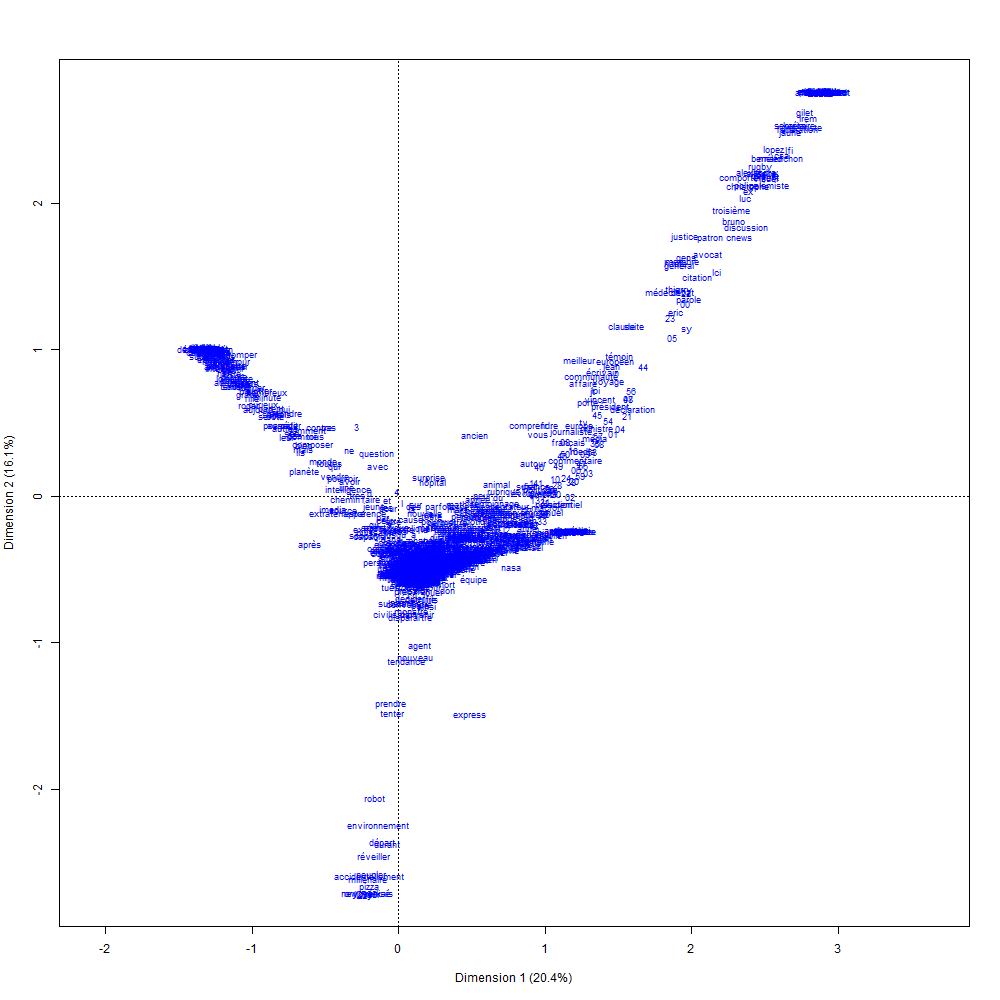

Source data for this figure (header and first rows):
; Coord. facteur 1; Coord. facteur 2; Coord. facteur 3; Coord. facteur 4; Coord. facteur 5; Coord. facteur 6; Corr. facteur 1; Corr. facteur 2; Corr. facteur 3; Corr. facteur 4; Corr. facteur 5; Corr. facteur 6; COR -facteur 1; COR -facteur 2; COR -facteur 3; COR -facteur 4; COR -facteur 5; COR -facteur 6; CTR -facteur 1; CTR -facteur 2; CTR -facteur 3; CTR -facteur 4; CTR -facteur 5
devenir; 0,333304945303179; -0,590521559751184; 0,5706330596032; -0,604068567592703; 1,33865798320975; 0,446274701739525; 0,188050097173486; -0,333171284312142; 0,321950225524487; -0,340814483661285; 0,75526861323847; 0,251787446333415; 0,0421931710267958; 0,10435473857324; 0,0849784825299321; 0,0703377850159788; 0,194865215524022; 0,017398736250263; 8,04889050547099e-05; 0,000252652744942899; 0,000235920870700221; 0,000264377797767538; 0,00129834996088384
lors; 0,539574251938853; -0,716039958670137; -0,335307015856826; 0,389297460126886; 1,22329860015571; 0,874186911887923; 0,295751525713609; -0,392475937255438; -0,183788535434734; 0,213381786427435; 0,670514625372399; 0,47915947067656; 0,063363902462047; 0,0879216858175943; 0,0168136199268043; 0,0167401823136934; 0,0932482834930329; 0,0382562678001967; 0,000100883418078724; 0,000177660905545303; 3,89585365793325e-05; 5,25146522940208e-05; 0,000518540057223878
accidentellement; -0,292449151444547; -4,27449456997028; -8,34262372128373; 1,73901236315001; -0,1816696076674; 0,478231272067555; -0,0306163061200052; -0,447493978409867; -0,873383699125799; 0,182056041515887; -0,019018869754187; 0,0500657121057027; 0,00133634729238182; 0,224941793339811; 0,747240464059205; 0,0239817850876321; 0,000147645280717514; 0,000821956940510441; 3,50242425688538e-05; 0,00748234209397293; 0,0285018685529702; 0,00123843540681844; 1,3515514334552e-05
maloney; 0,178251806720882; -0,963232649993879; 0,503729275856205; -1,27078907063011; 0,924607576111824; -6,09119583010275; 0,0279112587455257; -0,150826161151993; 0,0788755997190786; -0,198984364948869; 0,144778119053462; -0,953779633492761; 0,00191847643105376; 0,0441400666261715; 0,010527359013974; 0,0494872237090096; 0,0147788244011528; 0,515285863660258; 7,00633001086188e-06; 0,000204590328117802; 5,59521903758802e-05; 0,00035609809526636; 0,000188511393561937
évolution; 0,0375309382209957; -0,847960062091206; 0,586631062099097; -1,65030077441699; -1,53611082166742; 0,782867943706173; 0,0144343440444205; -0,326124201853964; 0,225617449998764; -0,634703268392648; -0,590785979283114; 0,301089868157928; 3,65424403561471e-05; 0,0146977720320111; 0,00613458625317018; 0,0358593548510724; 0,0175267022184124; 0,00365721288626109; 2,66228632618969e-07; 0,000135902271268242; 6,50438184947894e-05; 0,000514756839699102; 0,000445985784805874
substance; 0,0152677620369629; -1,19166494859164; -0,203984152707286; -1,71443174241833; -5,79978763216135; 2,35763845288059; 0,00231231067357607; -0,180478289698511; -0,0308935083218822; -0,259651598414625; -0,878380918817945; 0,357065596505302; 1,36311583839568e-05; 0,0654293094296706; 0,00167190393368461; 0,0872328291680129; 0,563173989656774; 0,0747637244552076; 4,03866771742096e-08; 0,000246034317951188; 7,20908615707677e-06; 0,000509246152047995; 0,00582789261867836
karim; 3,96762081974333; 4,19509717331053; -2,59513992357795; -1,87581774356291; -0,06860344794366; -0,386288672691892; 0,599860060020514; 0,634251950098582; -0,39235624094235; -0,283602742137538; -0,0103720769374731; -0,0584025432151031; 0,433355029409236; 0,381724097725941; 0,127391819529033; 0,0491611869673917; 3,70946957678012e-05; 0,000944848076984147; 0,00347122711560325; 0,00388067040650894; 0,00148506090913962; 0,000775896848305504; 1,03780222045391e-06
vigi; 4,24409179497293; 4,56873693618321; -2,84138708170852; -1,97399291341315; -0,183897377266823; -0,506426110950868; 0,593442388451402; 0,638836832611911; -0,397305152136753; -0,276019258280326; -0,0257139817108664; -0,0708124930786882; 0,427274449877456; 0,390132111500915; 0,131593564921422; 0,04691223515794; 0,000229680890665314; 0,0013993426854562; 0,00397184457864533; 0,00460272484940347; 0,00178026031931645; 0,000859238814157741; 7,45716546099584e-06
rythmé; -1,89619415920848; 1,65240925790419; -0,380686966052333; 0,742151011777076; 0,0874794493935712; 0,122258174146; -0,714435942991429; 0,622584222530954; -0,1434328073712; 0,279622925408823; 0,0329599490729132; 0,0460636551959785; 0,583558119700174; 0,349169059549306; 0,0161618467850761; 0,0453691492684599; 0,000355604293082518; 0,000557993108289351; 0,00464380670549914; 0,00352649899448438; 0,000187173577287993; 0,000711365981904276; 9,88372394752867e-06
unir; 0,160580977845297; -0,743800247372578; 0,660048558478122; -1,09190727358012; -3,44757449552386; 0,770169813195649; 0,0419028999135677; -0,194091403225646; 0,172236768359008; -0,284928400696401; -0,899629401744462; 0,200972425450538; 0,00304119525661385; 0,0514103726472566; 0,0353056608095286; 0,0713649863059875; 0,40134682613782; 0,016091021295441; 1,34028392614554e-05; 0,000287555215998106; 0,00022644377516331; 0,000619698051743692; 0,00617782968612628
leurs; 0,285612827296709; -0,662598542211401; 0,588065016166992; -0,694372949777119; 0,283930442882518; -0,289723434738578; 0,232186986183268; -0,538654933749416; 0,478063415694502; -0,564485720133455; 0,23081930332942; -0,235528676268912; 0,0620967740046582; 0,263327721277486; 0,180884258048416; 0,186275943022446; 0,0175700884627475; 0,0146972265641119; 0,000113066190994565; 0,000608524820859652; 0,000479322740038976; 0,000668286876951199; 0,000111738095492215
sortir; 0,205772187594414; -0,617731857899635; 0,598527788221915; -0,589338422895053; 1,37197471768257; 0,107800926525878; 0,118341485760795; -0,35526329733982; 0,344218859484133; -0,338933970604383; 0,789035332786687; 0,0619973085799524; 0,0122451908511361; 0,0869509266959787; 0,0711864455721251; 0,0509775879894771; 0,155855033289351; 0,000773021748581171; 1,8006602867531e-05; 0,000162277547694624; 0,000152344603219295; 0,000147702535374257; 0,000800480310299643
commentaire; 1,76479590597823; 0,414825932568513; 0,325642250297319; 2,15882937906059; -0,710602753448127; -2,1322076579372; 0,487511972937841; 0,114592632568556; 0,0899562920429408; 0,59636084051239; -0,196298817973817; -0,589006784587906; 0,414658677764423; 0,0180515952200842; 0,00970107227820221; 0,314916911384472; 0,0192482815067573; 0,139224381602207; 0,00103015587312818; 5,69174931636174e-05; 3,50748208970347e-05; 0,00154152512278781; 0,00016701971550432
machine; 0,0621700448951347; -0,917544397353208; 0,558931306084794; -1,48795926441206; -0,293711055602578; -0,538986793045846; 0,0321089568844288; -0,473884063359732; 0,288671195890331; -0,768486172840645; -0,151692919584192; -0,278370455230924; 0,000274789681714731; 0,047160048314054; 0,0152612951818374; 0,0798872926558477; 0,00175596175926928; 0,00475060392300312; 6,08775316154208e-07; 0,000132601625628329; 4,92052614461574e-05; 0,000348719920073975; 1,35873655982329e-05
zorbb; -0,019853416086519; -0,868982114423562; 0,504463872079527; -1,3968258854944; 1,18241130540321; -0,045005469549132; -0,00950669658461432; -0,416107196025119; 0,241559686698765; -0,668862215805139; 0,566191000566341; -0,0215506158631421; 6,40921035337811e-06; 0,00967470471971581; 0,00284335206224666; 0,0161018637118124; 0,00650889985758893; 7,57563683885681e-06; 6,82901155039999e-08; 0,000130830509797897; 4,40907509933559e-05; 0,000338042968944075; 0,00024222809019686
réalisateur; 0,402892221819759; -0,825911832954901; 0,682997789847821; -0,615745574972346; 1,91173765452196; -0,441756866178682; 0,171172949538209; -0,350897229702897; 0,290178712530795; -0,261605909781671; 0,812221619940273; -0,187684997791765; 0,0442741381393786; 0,146595869337292; 0,0874273689694748; 0,0524846746539361; 0,285407475883298; 0,0122431588175381; 2,55665683419219e-05; 0,000107439022809092; 7,34739299003005e-05; 5,97169023622658e-05; 0,000575640393718243
sentir; 0,45702554220929; -0,516844109963851; 0,449644038391746; -1,04025474591679; 1,76298801153427; -0,411283233330259; 0,2036240362051; -0,230275715556129; 0,200335266843708; -0,463477093689625; 0,785485058350235; -0,183243920218009; 0,0277984879310453; 0,028011823292659; 0,018489040359318; 0,0730932379151032; 0,118433715176936; 0,00517817537762657; 6,25070810899703e-05; 7,99406023953722e-05; 6,05042599458736e-05; 0,000323837908200434; 0,000930137153054933
peur; 0,832297797061642; -0,00417481337561862; 0,00212515317415163; -1,44757393635253; 0,401663256969681; -1,97513891693199; 0,31798795416128; -0,00159503049149581; 0,000811936680012356; -0,553060546529165; 0,15345958837866; -0,754622186430001; 0,106075088082038; 2,10286818329276e-06; 4,75196080148946e-07; 0,16285270684837; 0,00707320960821585; 0,137406007154242; 0,000130928263914379; 3,29420067183698e-09; 8,53603908698708e-10; 0,000396056758772813; 3,04929983303497e-05
député; 3,66995669132758; 3,61996337074722; -2,10577054788662; -1,02692641432477; -0,23219687075936; -0,469337574556681; 0,645385820440561; 0,636594168948992; -0,3703134851479; -0,180591707800597; -0,0408333341624669; -0,0825360736094336; 0,48958521373119; 0,37531573588439; 0,110755415700673; 0,0194555102288191; 0,000561119738407681; 0,00184175382477387; 0,00678838600912022; 0,00660469859470234; 0,00223494451427145; 0,000531524516207495; 2,71742381051197e-05
espèce; 0,235810516283087; -0,849170575243003; 0,6365104464479; -0,788880768372796; -1,45318252998097; -1,11519510324744; 0,10381406410854; -0,373841887660061; 0,280219632842714; -0,347299687701508; -0,639754268413324; -0,490957476226701; 0,00463582951379699; 0,0473666857922436; 0,0232085844139593; 0,0263318526496482; 0,0504054922765469; 0,0238482953749515; 8,75832408090978e-06; 0,000113575471075529; 6,38124977850535e-05; 9,80206121764771e-05; 0,000332609775624807
toute; 0,334164196135471; -0,213683589482291; -0,148555147324967; -0,493155785694474; -0,0263455357185763; 0,169608288790263; 0,497006990239117; -0,317814532197908; -0,220948107278909; -0,733477361134322; -0,0391840764664639; 0,252260733214762; 0,084626569127736; 0,0272653608915956; 0,0114920835357417; 0,0935433090527847; 0,000150604301913005; 0,00501459154923096; 4,22110102298438e-05; 1,72602966441467e-05; 8,34221394112185e-06; 9,19335815897687e-05; 2,62373508507965e-07
affaire; 1,84499928778737; 1,28711366784351; -0,55459672001967; -0,382217811855041; 0,736176533987563; -0,162876639728876; 0,748071529571536; 0,521871795078489; -0,22486622048403; -0,154973644183238; 0,298489386668109; -0,0660397962318861; 0,521891472532099; 0,200126041970857; 0,0324025247631389; 0,0113675585448468; 0,023789654861879; 0,000935534727856037; 0,00134037737121432; 0,000652331703398008; 0,000121112585390052; 5,75249864936428e-05; 0,00021340206693729
chronique; 0,490942545857645; -0,685232938619198; 0,734323568921819; -0,310755916645277; 2,3363668637939; 2,13749741764507; 0,145571533009912; -0,203181431687543; 0,217737510336402; -0,0921436032783161; 0,692766412089809; 0,633798758157628; 0,0244838978489215; 0,0375818095158009; 0,0376383534217255; 0,00497869579583867; 0,158758760941945; 0,10675419062163; 0,000129072859242846; 0,000251449080575459; 0,000288767641072903; 5,17145085969693e-05; 0,0029231807238299
vigier; 4,24409179497294; 4,5687369361832; -2,8413870817085; -1,97399291341318; -0,1838973772668; -0,506426110950867; 0,593442388451404; 0,63883683261191; -0,39730515213675; -0,276019258280329; -0,0257139817108631; -0,0708124930786881; 0,427274449877458; 0,390132111500913; 0,13159356492142; 0,0469122351579411; 0,000229680890665256; 0,00139934268545619; 0,00397184457864535; 0,00460272484940346; 0,00178026031931642; 0,000859238814157761; 7,45716546099396e-06
ambre; 1,5838384487979; -0,377053795638983; 1,33417644060436; 5,61736419080765; -2,60204078372107; -2,94234339164515; 0,220888041338205; -0,0525853343572027; 0,186069242723808; 0,783418646347815; -0,362890352001813; -0,41035022809188; 0,101656442689838; 0,00453943483367758; 0,0495651177861567; 0,648986807523882; 0,0785557085233574; 0,0806964397836668; 0,00205456449926457; 0,000116440657897302; 0,00145788930985216; 0,0258442051269923; 0,00554531492341603
rick; -1,93395915802758; 1,67815229488932; -0,397263470673644; 0,733869687556675; 0,0593783041557562; 0,0703516325805092; -0,717697718416818; 0,622767067338883; -0,147425598585859; 0,27234111857453; 0,0220354567670959; 0,026107690010075; 0,588195936960007; 0,348957207546748; 0,0170537994433418; 0,0429855891617086; 0,000158752074828699; 0,000179031850485555; 0,000765830435091256; 0,000576634692438964; 3,23143400017594e-05; 0,000110274710002975; 7,21927532798478e-07
guerre; 0,292981221154385; -0,613932270935594; 0,606413163881175; 0,345344043837421; 0,258273669729541; -3,26623555269043; 0,0857097183461127; -0,179601825052642; 0,177402160018448; 0,10102811577202; 0,0755562537473048; -0,955515606666269; 0,00168076326902301; 0,00581500256347318; 0,00494766950773362; 0,00118519136829659; 0,000373958709124117; 0,0480481310123126; 2,16318780152124e-05; 9,49851210070589e-05; 9,26727170460549e-05; 3,00551289624149e-05; 1,68102790299107e-05
souvenir; -0,0785379312120585; -0,596085153321505; 0,485986149925592; -0,96908315788218; 1,53949413371977; -0,899573286635943; -0,0361650924469556; -0,274484880661334; 0,22378656744272; -0,446242744782354; 0,708905197887017; -0,41423488716756; 0,000496786698737721; 0,0225480849157932; 0,0130705930286934; 0,0383875767061981; 0,0546516814048433; 0,0149912781470979; 1,5544385922999e-06; 8,95429226675879e-05; 5,95199339535675e-05; 0,000236666477717032; 0,000597270042591294
demander; 0,0993448608474401; -0,624750897531535; 0,577680884307063; -0,519931283632304; 0,891343416837806; -0,315492030640249; 0,0721054536987411; -0,453450198942704; 0,419286331479361; -0,377371116922171; 0,646945608703142; -0,228987144514566; 0,00233395742190375; 0,0727273731872554; 0,0542268745178217; 0,0324452837448852; 0,0537933568644043; 0,00541418910837981; 3,26441059872014e-06; 0,000129100446736425; 0,000110379891100482; 8,94140704629114e-05; 0,000262787129020979
parler; 0,912164682916461; -0,156004813935121; 0,38299366336497; -0,146784431197969; 1,65965289189647; 1,31715395300962; 0,38845586647395; -0,0664364519984655; 0,163102275436482; -0,0625098455068283; 0,706782354373046; 0,560925225103022; 0,183236547944778; 0,00422302450380053; 0,0221965375907493; 0,00240814783249398; 0,173674691160994; 0,087880635875672; 0,000366943509927271; 1,07331871977649e-05; 6,46898108832284e-05; 9,50194894911192e-06; 0,00121475092462196
fry; -0,31395434410746; -4,48660304595123; -8,89902815428275; 1,93346049921553; -0,261785935203161; 0,644231483879539; -0,0308387745903575; -0,44070528918416; -0,874124306524129; 0,189917908873588; -0,0257144314075582; 0,0632808874546819; 0,00136045788801506; 0,218911920137511; 0,751058445283071; 0,0261866701681835; 0,000270820250661444; 0,00131762102665707; 8,22817530280219e-05; 0,0168037354744489; 0,0661082565885652; 0,00312062188702817; 5,72088426700308e-05
penser; 0,117628868199415; -0,865189032866362; 0,229818916782423; -0,868526430811849; -0,0237438791742394; 1,29713160104044; 0,0652220942036241; -0,479724420283362; 0,127428506875939; -0,481574919115217; -0,0131653525870566; 0,719225142370096; 0,000996184547186186; 0,0424635190414129; 0,00261288306021228; 0,0275635787103613; 1,16212198592647e-05; 0,0278634289161007; 6,53798265894252e-06; 0,000353702344901039; 2,49567181498093e-05; 0,00035643636526324; 2,66390832370867e-07
suivre; 0,73673630128179; -0,445043204369645; 0,601145171415878; 0,0360896467250751; 0,539336581055195; 1,16235467988978; 0,444634737241524; -0,268592260068825; 0,362802843936796; 0,0217808061864534; 0,325500153290934; 0,701503735834743; 0,305099792331074; 0,0877211119041163; 0,139576711521956; 0,000371569959958271; 0,0468138042812844; 0,174682591743979; 0,000170981375847022; 6,23920156735239e-05; 0,000113836987593834; 4,1028905362757e-07; 9,16314215354566e-05
superhéros; -1,86231638323662; 1,58627615273022; -0,365831321275199; 0,663659533288174; 0,100207723188459; -0,0454223925694453; -0,72651040632244; 0,618824031530416; -0,142714881454893; 0,258900991007225; 0,0390921512293026; -0,0177197822984367; 0,597602317629045; 0,341621301453116; 0,0158454135805033; 0,0385170999624607; 0,000495386470155276; 8,17711065576486e-05; 0,00311369777512171; 0,0022590566367156; 0,000120152081755861; 0,000395421430762069; 9,01512842710732e-06
évoquer; 1,29634489917533; 0,0433677938076298; 0,449294942945629; 0,706786177842466; 0,514774553687421; 3,77869511475781; 0,315083958257191; 0,0105407875191875; 0,1092036765357; 0,17178837722719; 0,12511886619764; 0,918433215236474; 0,193743277421766; 0,000170844963953471; 0,0159913467049247; 0,0292293509612586; 0,00874693831183692; 0,378637598267983; 0,00124403803099765; 1,3922819399564e-06; 0,000149436123020259; 0,000369801464102861; 0,0001961673260802
emploi; 1,44289084057861; 0,0219063233880445; 0,616246545548311; 1,10503543844369; 2,13207497811817; 3,88731402714154; 0,298662640976107; 0,00453436962322557; 0,127556302673636; 0,228730263673611; 0,441316228376986; 0,804631536217939; 0,0435844650803553; 7,91563505478548e-06; 0,00546273615918409; 0,0129740252844059; 0,0272462112909253; 0,0727643299801453; 0,000360706784628792; 8,31431256606938e-08; 6,57955245535123e-05; 0,000211563026025843; 0,000787575694369092
tête; -1,53204047269919; 1,34103374707656; -0,255024565878857; 0,594719764172196; 0,201207283435426; -0,156571208272224; -0,712057450822801; 0,623281883492495; -0,11852959860581; 0,276412174989282; 0,0935165538267999; -0,0727707246781436; 0,580725367086768; 0,35058371695581; 0,0110568346982926; 0,044413257130666; 0,00286783474316627; 0,00139511061486527; 0,00454716026505857; 0,0034840084395681; 0,000125998048382565; 0,00068521131739384; 7,84308965446218e-05
empêcher; 0,407673803973119; -0,813288217559289; 0,720602644027224; -0,324953368035868; 0,552048975352663; -0,247753881854097; 0,302301015795518; -0,603074938606823; 0,534346109932365; -0,240961602845334; 0,409359062052926; -0,183716121619417; 0,0471640324632827; 0,147895951599068; 0,101254301806619; 0,0152084503455277; 0,0247614994861841; 0,00400664413255349; 2,8794727278391e-05; 0,000114597810254031; 8,99661344521861e-05; 1,82948748681114e-05; 5,28010518674938e-05
marcher; 0,435095615330605; -0,690263422687204; 0,71216468023044; -0,391879091787538; 1,26144309463319; 2,46569651313137; 0,145052684160734; -0,230120825655011; 0,23742229246186; -0,130645109091851; 0,420541371471956; 0,822016781951951; 0,0281360859126872; 0,0557963764842006; 0,0517954478713351; 0,0115839323999575; 0,0677120561422189; 0,20783947018039; 3,57804116200822e-05; 9,00545457930105e-05; 9,58598579494833e-05; 2,90255263972706e-05; 0,000300753885209847
possible; 0,165289189924341; -0,847135777679664; 0,702687490019155; -1,42385493597417; -3,74094692765378; 1,49213946704653; 0,0374428677006837; -0,191901193675729; 0,159179403902675; -0,322545061882447; -0,84743461415435; 0,338013518495465; 0,00340763645621987; 0,070526512425666; 0,0423180122293212; 0,12833744958079; 0,499762716676671; 0,0638759989760889; 8,6062423392172e-06; 0,00022606364020316; 0,000155542513349951; 0,000638640062591907; 0,00440846870862253
hassaine; 1,74497506406991; -0,383234410794476; 1,42215105321941; 6,14961323846525; -2,87790253720806; -2,80830459391292; 0,226790494150897; -0,0498081165681488; 0,184833781730148; 0,799251435682725; -0,374034536063369; -0,364989047519265; 0,104074827737747; 0,00395528928254745; 0,0475001703849788; 0,656025040934331; 0,0810505228594903; 0,0620026408690619; 0,000527552649495725; 2,5445814298108e-05; 0,000350411872734351; 0,00655213691620377; 0,00143495909828878
théorie; 0,0037418022229295; -0,841810966445335; 0,642224708074954; -2,16199514473108; -6,09932391640451; 2,10381709270294; 0,000543357546915022; -0,122241720551386; 0,093259242781309; -0,313949350685766; -0,88569985360237; 0,305501153333004; 1,87809330476384e-07; 0,00748973879994194; 0,00380159624323319; 0,0318216354781243; 0,142874692792119; 0,0136560777995766; 3,52838780923487e-09; 0,000178584521210302; 0,000103941427163197; 0,0011779424806025; 0,00937514625603377
fou; 0,216898991096459; -0,890580347201988; 0,662305294953483; -1,18116602633409; 1,61072341241219; 0,315576022394273; 0,0936162742769292; -0,384385439636401; 0,285859117343032; -0,509805795448387; 0,695208050523353; 0,136206495559707; 0,00576940203637747; 0,0766379644064634; 0,0369631229240202; 0,0868350771178056; 0,0910949053173031; 0,00280917148987089; 1,40787253809194e-05; 0,000237352870398895; 0,000131269771156796; 0,000417513158821096; 0,000776408384226849
expérience; 0,0378972018555961; -0,854467057251648; -0,203858601537192; -0,592780666697488; -1,32404958250188; 2,1294988621712; 0,0139196590337561; -0,313846128741654; -0,0748773546740637; -0,217728601538248; -0,486323998337407; 0,782165875653363; 0,000152374757316392; 0,0610339378949651; 0,00302965572971844; 0,0189210119272983; 0,053252946303434; 0,110664436859971; 2,7145022683581e-07; 0,000137996021785155; 7,85477954084732e-06; 6,64146641317344e-05; 0,000331348047930082
technologie; 0,113903752296159; -0,871191691938022; 0,640663638159647; -1,74159179639086; -3,67410348615015; 0,342432294106118; 0,026973666630266; -0,206307815113005; 0,151716225756281; -0,412428173566298; -0,870068286625301; 0,0810917494679152; 0,000706515589574802; 0,0325653045518628; 0,0153582700906787; 0,0838293286902752; 0,21046741285384; 0,00146875593423058; 4,4956595576813e-06; 0,000262993372345886; 0,000142225511729706; 0,0010510178559715; 0,00467756814289958
observation; 0,0334099476145916; -0,880528372526167; 0,669950574651239; -2,14115889396507; -6,55270360096826; 1,87951349367139; 0,00462068757734761; -0,12177949392105; 0,0926560057333305; -0,296128159690702; -0,906256917140787; 0,259941881736793; 5,38482956762416e-05; 0,0294706075149817; 0,0148779249435494; 0,112247254700285; 0,59305889914724; 0,039198169407565; 1,93392197128797e-07; 0,000134330325453763; 7,77629783781821e-05; 0,000794301078929958; 0,00743923719173991
sol; 0,20934159638281; -0,830130954712209; 0,669014069512613; -1,32895481981944; -0,763170821514191; 1,20230060610471; 0,0938591278994711; -0,372192477739417; 0,299955088725434; -0,595842119107362; -0,34217063872322; 0,539056204365791; 0,00760432906973874; 0,0942160869643309; 0,0533650356541383; 0,155534892319017; 0,0289354179907256; 0,0576939784088135; 6,90248920713553e-06; 0,000108539518344842; 7,04961135936096e-05; 0,000278173084441854; 9,17356596016136e-05
son; 0,302728303268524; -0,776625166528177; 0,489865336947319; -0,610749510458479; 1,29640903321989; 0,0992024096583405; 0,174830054788349; -0,448512474546179; 0,28290444855249; -0,352716839563892; 0,748695314771745; 0,0572908529808656; 0,0416821997570001; 0,216147144954819; 0,0749953712019231; 0,0861050043208009; 0,218859337572035; 0,00102954073944047; 0,00044458155748544; 0,00292595948936455; 0,0011641228365017; 0,00180955440343021; 0,00815322610608839
ligue; -0,130533583405105; -0,610180171001562; 0,387177789299964; -1,02862612616378; 0,842230615028783; -4,11204213763818; -0,0297779989192352; -0,139197469330431; 0,0883250079448546; -0,234655533650233; 0,192134021681145; -0,938060406649734; 0,00200877216687231; 0,0345847267615382; 0,0121434893310502; 0,0633080335417177; 0,0239433335536196; 0,458517368046181; 6,17258429864986e-06; 0,000134877245942989; 5,43054454579581e-05; 0,000383298933230651; 0,000256971261687045
corps; -0,0388221592073654; -0,567319808746011; 0,528577215172654; -0,957667437741806; 1,23624882233469; 0,157569825146797; -0,0221460897234654; -0,323627424205832; 0,301526722675749; -0,546301118600521; 0,705217790533357; 0,0898856621233391; 0,000222476300880903; 0,0374336594303246; 0,0283385563359243; 0,0687086451686341; 0,0645910836086116; 0,000842995012455763; 5,9346355548985e-07; 0,000126733251455194; 0,000110014912742037; 0,000361130462006204; 0,000601792073839939
minute; -1,31748681935479; 1,12938834588311; -0,114590842979817; 0,734710611918598; 0,364120928702588; 0,466260178176676; -0,665923914802806; 0,570849512552589; -0,0579199591499851; 0,371359591419368; 0,184044979229476; 0,235671278533263; 0,497651090279351; 0,288138315272339; 0,00258683478945617; 0,0785457313650408; 0,0108832872424397; 0,014336514193859; 0,000929535858432864; 0,000683062107698279; 7,0319118605143e-06; 0,000289072125232906; 7,10010666948182e-05
cette; 0,438457807121421; -0,656127457745352; 0,602143586993326; -0,523129976871004; 0,787332778850905; -0,573285835401305; 0,295102932369183; -0,441604947257721; 0,405271237831604; -0,35209132481499; 0,529912361042616; -0,385848600172814; 0,100511460154555; 0,177344775640858; 0,130255647026076; 0,0726167389918397; 0,0927925349188087; 0,0395236374421003; 0,000290684263160649; 0,000650942055717567; 0,000548234089435976; 0,000413794887057827; 0,000937308534362835
solère; 4,24409179497294; 4,5687369361832; -2,8413870817085; -1,97399291341318; -0,1838973772668; -0,506426110950867; 0,593442388451404; 0,63883683261191; -0,39730515213675; -0,276019258280329; -0,0257139817108631; -0,0708124930786881; 0,427274449877458; 0,390132111500913; 0,13159356492142; 0,0469122351579411; 0,000229680890665256; 0,00139934268545619; 0,00397184457864535; 0,00460272484940346; 0,00178026031931642; 0,000859238814157761; 7,45716546099396e-06
égyptien; 0,0325766415418973; -0,845931161524324; 0,662824699662886; -2,08173635703881; -6,37121599401536; 2,44893290296335; 0,00451412712098079; -0,117220211107659; 0,0918472504096541; -0,288465050516479; -0,882855860854227; 0,339347271894536; 6,03800933828211e-05; 0,0320799155034711; 0,0171757216065222; 0,125138278782035; 0,661244732911411; 0,0784855039797589; 1,83865385346384e-07; 0,000123981647982624; 7,61175367351574e-05; 0,000750825151400051; 0,00703286069721796
sommaire; 1,10082465343718; -0,293314782290027; 0,690923046211735; 1,20303372380666; 1,18302108683376; 1,52463134999186; 0,417670183296608; -0,111288240593234; 0,262147068067616; 0,456449911768805; 0,448856802615028; 0,578469108065986; 0,289768112377786; 0,0162092979691908; 0,0784350392363943; 0,175641631123867; 0,0958154790487374; 0,127849344353676; 0,000305387284325743; 2,16811621382507e-05; 0,000120302323083699; 0,000364728969126756; 0,00035269526335318
nadia; 1,16277074513917; -0,432776737891471; 0,962009908273992; 1,41293827362938; 2,36367221365667; 4,32668804095078; 0,216788633259175; -0,0806875111934699; 0,179358496993783; 0,263430223455638; 0,440686412874953; 0,806673878627958; 0,0233886522812735; 0,00255285900405403; 0,0110005033343826; 0,0175275390683111; 0,0276711947070047; 0,0744873780191847; 0,000383314608655334; 5,31000580796928e-05; 0,000262377305797953; 0,000565996254080355; 0,00158395076397901
daam; 1,16277074513917; -0,432776737891471; 0,962009908273992; 1,41293827362938; 2,36367221365667; 4,32668804095078; 0,216788633259175; -0,0806875111934699; 0,179358496993783; 0,263430223455638; 0,440686412874953; 0,806673878627958; 0,0233886522812735; 0,00255285900405403; 0,0110005033343826; 0,0175275390683111; 0,0276711947070047; 0,0744873780191847; 0,000383314608655334; 5,31000580796928e-05; 0,000262377305797953; 0,000565996254080355; 0,00158395076397901
reportage; 0,748054500263612; -0,632934424128358; 0,865714365054206; 0,873779373866313; 1,92015402640184; 2,874655641978; 0,196967103227549; -0,166655317239088; 0,227947630349279; 0,230071194103879; 0,505587729500733; 0,756913559610438; 0,0684977936780692; 0,0386375467482244; 0,0630370402354682; 0,0474319785803523; 0,12921669955178; 0,232667795418718; 0,000299667793391051; 0,00021453147737262; 0,000401349603138778; 0,000408862394118807; 0,00197444810983846
explorer; 0,162719483851934; -0,611720744553022; 0,695428241751236; -0,635071166309971; -4,93182243064128; 0,973378890983288; 0,0315749190113055; -0,118701414910907; 0,134944444830285; -0,123232449906854; -0,956995991748206; 0,188879407201649; 0,00257904412359756; 0,0287189184310899; 0,0323683652644579; 0,0199380190923369; 0,678314226516987; 0,0212274594772897; 5,83850726020726e-06; 8,25142820984571e-05; 0,000106641772750875; 8,89339330271901e-05; 0,00536336769291653
convaincre; 0,10416098611897; -1,20893431684323; -0,0989536948665273; -1,04347256268893; 1,63483224587146; -0,994430210260668; 0,0417226250219082; -0,484249574213471; -0,0396367974160003; -0,417972372150869; 0,654846841506585; -0,398328014346696; 0,00103629845175438; 0,109992253997979; 0,000642650983538374; 0,0527830294470878; 0,0730899190016035; 0,0217259021517725; 2,39239493479081e-06; 0,000322276115202028; 2,15916950997526e-06; 0,000240095918210496; 0,00058934431579738
... 922 more rows
